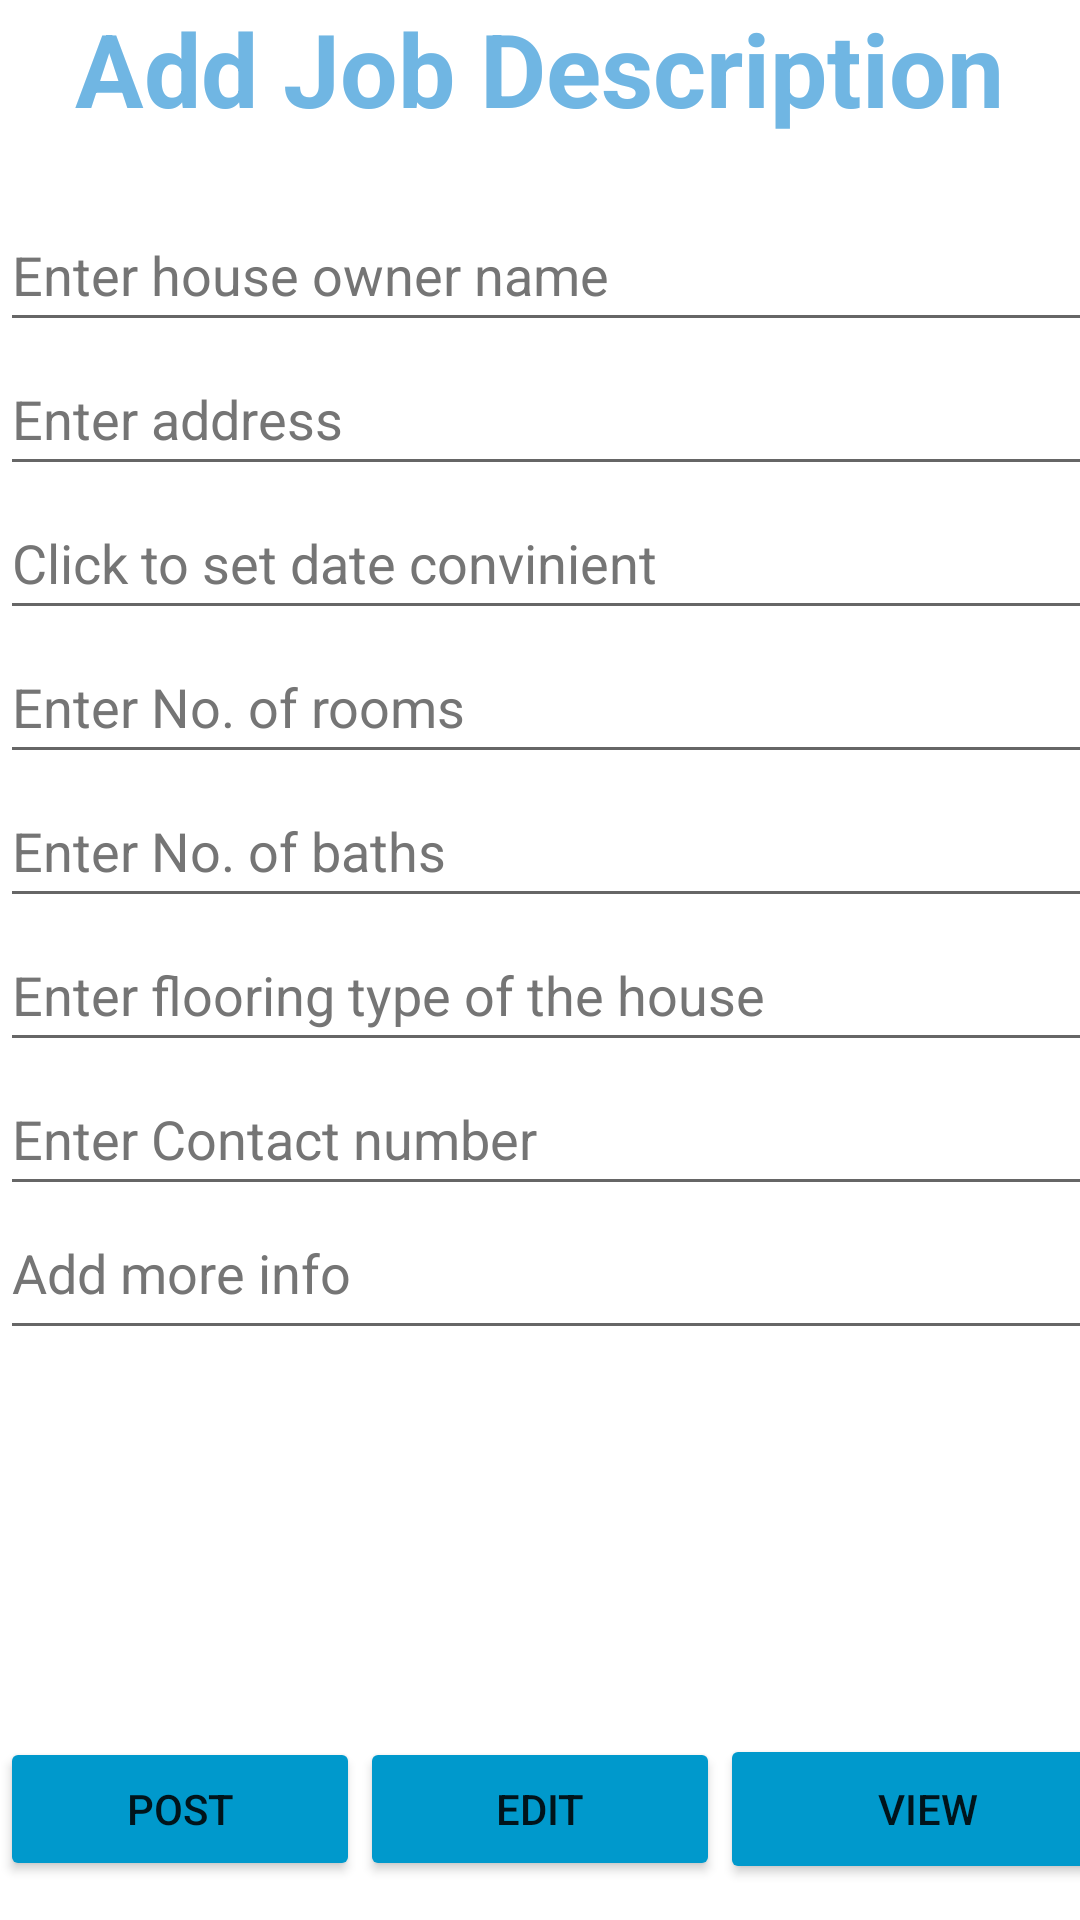

Produce the Android XML layout that renders to this screen, including the resource entries it uses.
<!-- AndroidManifest.xml: application theme Theme.Sparkle -->
<!-- res/layout/fragment_job.xml -->
<?xml version="1.0" encoding="utf-8"?>
<androidx.constraintlayout.widget.ConstraintLayout xmlns:android="http://schemas.android.com/apk/res/android"
    xmlns:app="http://schemas.android.com/apk/res-auto"
    xmlns:tools="http://schemas.android.com/tools"
    android:layout_width="match_parent"
    android:layout_height="match_parent"
    tools:context=".ui.Job.JobFragment">

    <ScrollView
        android:layout_width="410dp"
        android:layout_height="wrap_content"
        tools:ignore="MissingConstraints">

        <LinearLayout
            android:layout_width="match_parent"
            android:layout_height="wrap_content"
            android:orientation="vertical">

            <TextView
                android:id="@+id/textView3"
                android:layout_width="match_parent"
                android:layout_height="66dp"
                android:text="   Add Job Description"
                android:textColor="#70B6E3"
                android:textSize="34sp"
                android:textStyle="bold" />

            <EditText
                android:id="@+id/jobName"
                android:layout_width="match_parent"
                android:layout_height="wrap_content"
                android:ems="10"
                android:hint="Enter house owner name"
                android:inputType="textPersonName"
                android:minHeight="48dp"
                android:textColorHint="#757575" />

            <EditText
                android:id="@+id/jobAddress"
                android:layout_width="match_parent"
                android:layout_height="wrap_content"
                android:ems="10"
                android:hint="Enter address"
                android:inputType="textPersonName"
                android:minHeight="48dp"
                android:textColorHint="#757575" />

            <EditText
                android:id="@+id/jobDate"
                android:layout_width="match_parent"
                android:layout_height="wrap_content"
                android:ems="10"
                android:focusable="false"
                android:hint="Click to set date convinient"
                android:inputType="date"
                android:minHeight="48dp"
                android:textColorHint="#757575"
                tools:ignore="SpeakableTextPresentCheck" />

            <EditText
                android:id="@+id/jobRooms"
                android:layout_width="match_parent"
                android:layout_height="wrap_content"
                android:ems="10"
                android:hint="Enter No. of rooms"
                android:inputType="textPersonName"
                android:minHeight="48dp"
                android:textColorHint="#757575" />

            <EditText
                android:id="@+id/jobBaths"
                android:layout_width="match_parent"
                android:layout_height="wrap_content"
                android:ems="10"
                android:hint="Enter No. of baths"
                android:inputType="textPersonName"
                android:minHeight="48dp"
                android:textColorHint="#757575" />

            <EditText
                android:id="@+id/jobFloor"
                android:layout_width="match_parent"
                android:layout_height="wrap_content"
                android:ems="10"
                android:hint="Enter flooring type of the house"
                android:inputType="textPersonName"
                android:minHeight="48dp"
                android:textColorHint="#757575" />

            <EditText
                android:id="@+id/jobContact"
                android:layout_width="match_parent"
                android:layout_height="wrap_content"
                android:ems="10"
                android:hint="Enter Contact number"
                android:inputType="textPersonName"
                android:minHeight="48dp"
                android:textColorHint="#757575" />

            <EditText
                android:id="@+id/jobInfo"
                android:layout_width="match_parent"
                android:layout_height="wrap_content"
                android:ems="10"
                android:gravity="start|top"
                android:hint="Add more info"
                android:inputType="textMultiLine"
                android:minHeight="48dp"
                android:textColorHint="#757575"
                tools:ignore="SpeakableTextPresentCheck" />

            <ImageView
                android:id="@+id/jobPic"
                android:layout_width="126dp"
                android:layout_height="128dp"

                android:background="@drawable/addpic"
                tools:srcCompat="@drawable/addpic" />

            <LinearLayout
                android:layout_width="379dp"
                android:layout_height="50dp"
                android:orientation="horizontal">

                <Button
                    android:id="@+id/btnPost"
                    android:layout_width="wrap_content"
                    android:layout_height="wrap_content"
                    android:layout_weight="1"
                    android:backgroundTint="@android:color/holo_blue_dark"
                    android:text="Post" />

                <Button
                    android:id="@+id/btnEdt"
                    android:layout_width="wrap_content"
                    android:layout_height="wrap_content"
                    android:layout_weight="1"
                    android:backgroundTint="@android:color/holo_blue_dark"
                    android:text="Edit" />

                <Button
                    android:id="@+id/btnView"
                    android:layout_width="107dp"
                    android:layout_height="match_parent"
                    android:layout_weight="1"
                    android:backgroundTint="@android:color/holo_blue_dark"
                    android:text="View" />
            </LinearLayout>

            <TextView
                android:id="@+id/txvId"
                android:layout_width="match_parent"
                android:layout_height="wrap_content"
                android:text="TextView"
                android:visibility="invisible" />

        </LinearLayout>
    </ScrollView>
</androidx.constraintlayout.widget.ConstraintLayout>
<!-- resources referenced by this layout -->
<resources>
  <style name="Theme.Sparkle" parent="Theme.MaterialComponents.DayNight.DarkActionBar">
          
          <item name="colorPrimary">@color/purple_500</item>
          <item name="colorPrimaryVariant">@color/purple_700</item>
          <item name="colorOnPrimary">@color/white</item>
          
          <item name="colorSecondary">@color/teal_200</item>
          <item name="colorSecondaryVariant">@color/teal_700</item>
          <item name="colorOnSecondary">@color/black</item>
          
          <item name="android:statusBarColor" tools:targetApi="l">?attr/colorPrimaryVariant</item>
          
      </style>
  <!-- not gathered from this repository: default colours our renderer supplied (Android Studio template values) -->
  <color name="purple_500">#FF6200EE</color>
  <color name="purple_700">#FF3700B3</color>
  <color name="teal_200">#FF03DAC5</color>
  <color name="teal_700">#FF018786</color>
  <color name="black">#FF000000</color>
  <color name="white">#FFFFFFFF</color>
</resources>
